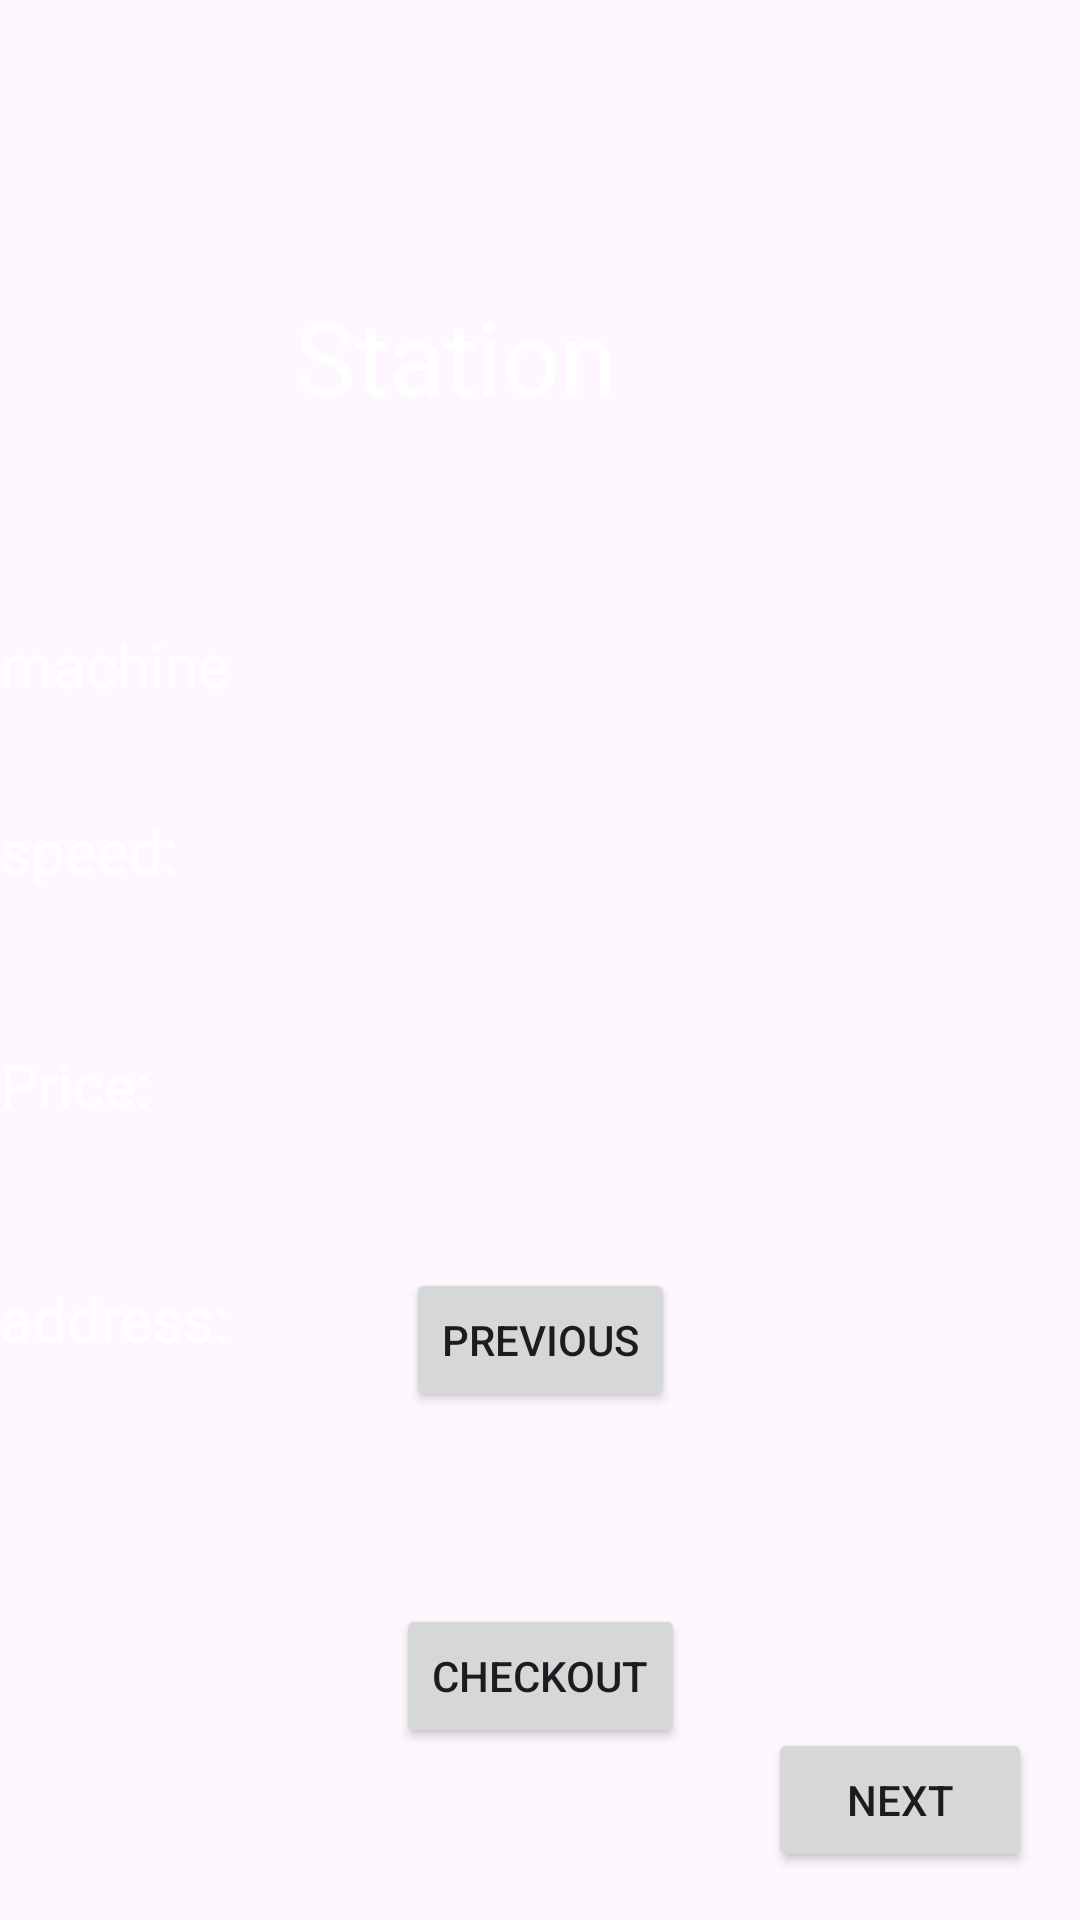

This screen was rendered from an Android layout file. Write that file and the resources it references.
<!-- AndroidManifest.xml: application theme Theme.ChargeX -->
<!-- res/layout/activity_show_machines_user.xml -->
<?xml version="1.0" encoding="utf-8"?>
<androidx.constraintlayout.widget.ConstraintLayout xmlns:android="http://schemas.android.com/apk/res/android"
    xmlns:app="http://schemas.android.com/apk/res-auto"
    xmlns:tools="http://schemas.android.com/tools"
    android:layout_width="match_parent"
    android:layout_height="match_parent"
    android:background="@drawable/background"
    android:onClick="checkout"
    android:textAlignment="gravity"
    tools:context=".showMachinesUser">

    <Button
        android:id="@+id/button26"
        android:layout_width="wrap_content"
        android:layout_height="wrap_content"
        android:layout_marginEnd="16dp"
        android:layout_marginBottom="16dp"
        android:onClick="next"
        android:text="Next"
        app:layout_constraintBottom_toBottomOf="parent"
        app:layout_constraintEnd_toEndOf="parent" />

    <TextView

        android:id="@+id/stationName"
        android:layout_width="162dp"
        android:layout_height="52dp"
        android:layout_marginTop="96dp"
        android:text="Station"
        android:textAppearance="@style/TextAppearance.AppCompat.Display1"
        android:textColor="@color/white"
        app:layout_constraintEnd_toEndOf="parent"
        app:layout_constraintHorizontal_bias="0.497"
        app:layout_constraintStart_toStartOf="parent"
        app:layout_constraintTop_toTopOf="parent" />

    <TextView
        android:id="@+id/machineID"
        android:layout_width="379dp"
        android:layout_height="30dp"
        android:layout_marginTop="60dp"

        android:autoSizeTextType="none"
        android:text="machine"
        android:textColor="@color/white"
        android:textSize="20sp"
        app:layout_constraintTop_toBottomOf="@+id/stationName"
        tools:layout_editor_absoluteX="16dp" />

    <TextView
        android:id="@+id/machineSpeed"
        android:layout_width="379dp"
        android:layout_height="30dp"
        android:layout_marginTop="32dp"
        android:autoSizeTextType="none"
        android:text="speed:"

        android:textColor="@color/white"
        android:textSize="20sp"
        app:layout_constraintTop_toBottomOf="@+id/machineID"
        tools:layout_editor_absoluteX="16dp" />

    <TextView
        android:id="@+id/machinePrice"
        android:layout_width="379dp"
        android:layout_height="30dp"

        android:layout_marginTop="48dp"
        android:autoSizeTextType="none"
        android:text="Price:"
        android:textColor="@color/white"
        android:textSize="20sp"
        app:layout_constraintTop_toBottomOf="@+id/machineSpeed"
        tools:layout_editor_absoluteX="16dp" />

    <TextView
        android:id="@+id/stationAddress"
        android:layout_width="379dp"
        android:layout_height="30dp"
        android:layout_marginTop="48dp"
        android:autoSizeTextType="none"
        android:text="address:"
        android:textColor="@color/white"
        android:textSize="20sp"
        app:layout_constraintTop_toBottomOf="@+id/machinePrice"
        tools:layout_editor_absoluteX="16dp" />

    <Button
        android:id="@+id/button27"
        android:layout_width="wrap_content"
        android:layout_height="wrap_content"
        android:layout_marginTop="32dp"
        android:layout_marginBottom="27dp"
        android:onClick="checkout"
        android:text="CheckOut"
        app:layout_constraintBottom_toTopOf="@+id/button26"
        app:layout_constraintEnd_toEndOf="parent"
        app:layout_constraintStart_toStartOf="parent"
        app:layout_constraintTop_toBottomOf="@+id/button28" />

    <Button
        android:id="@+id/button28"
        android:layout_width="wrap_content"
        android:layout_height="wrap_content"
        android:layout_marginBottom="32dp"
        android:onClick="previous"
        android:text="Previous"
        app:layout_constraintBottom_toTopOf="@+id/button27"
        app:layout_constraintEnd_toEndOf="parent"
        app:layout_constraintStart_toStartOf="parent"
        app:layout_constraintTop_toBottomOf="@+id/stationAddress" />
</androidx.constraintlayout.widget.ConstraintLayout>
<!-- resources referenced by this layout -->
<resources>
  <color name="white">#FFFFFFFF</color>
  <style name="Theme.ChargeX" parent="android:Theme.Material.Light.NoActionBar" />
</resources>
